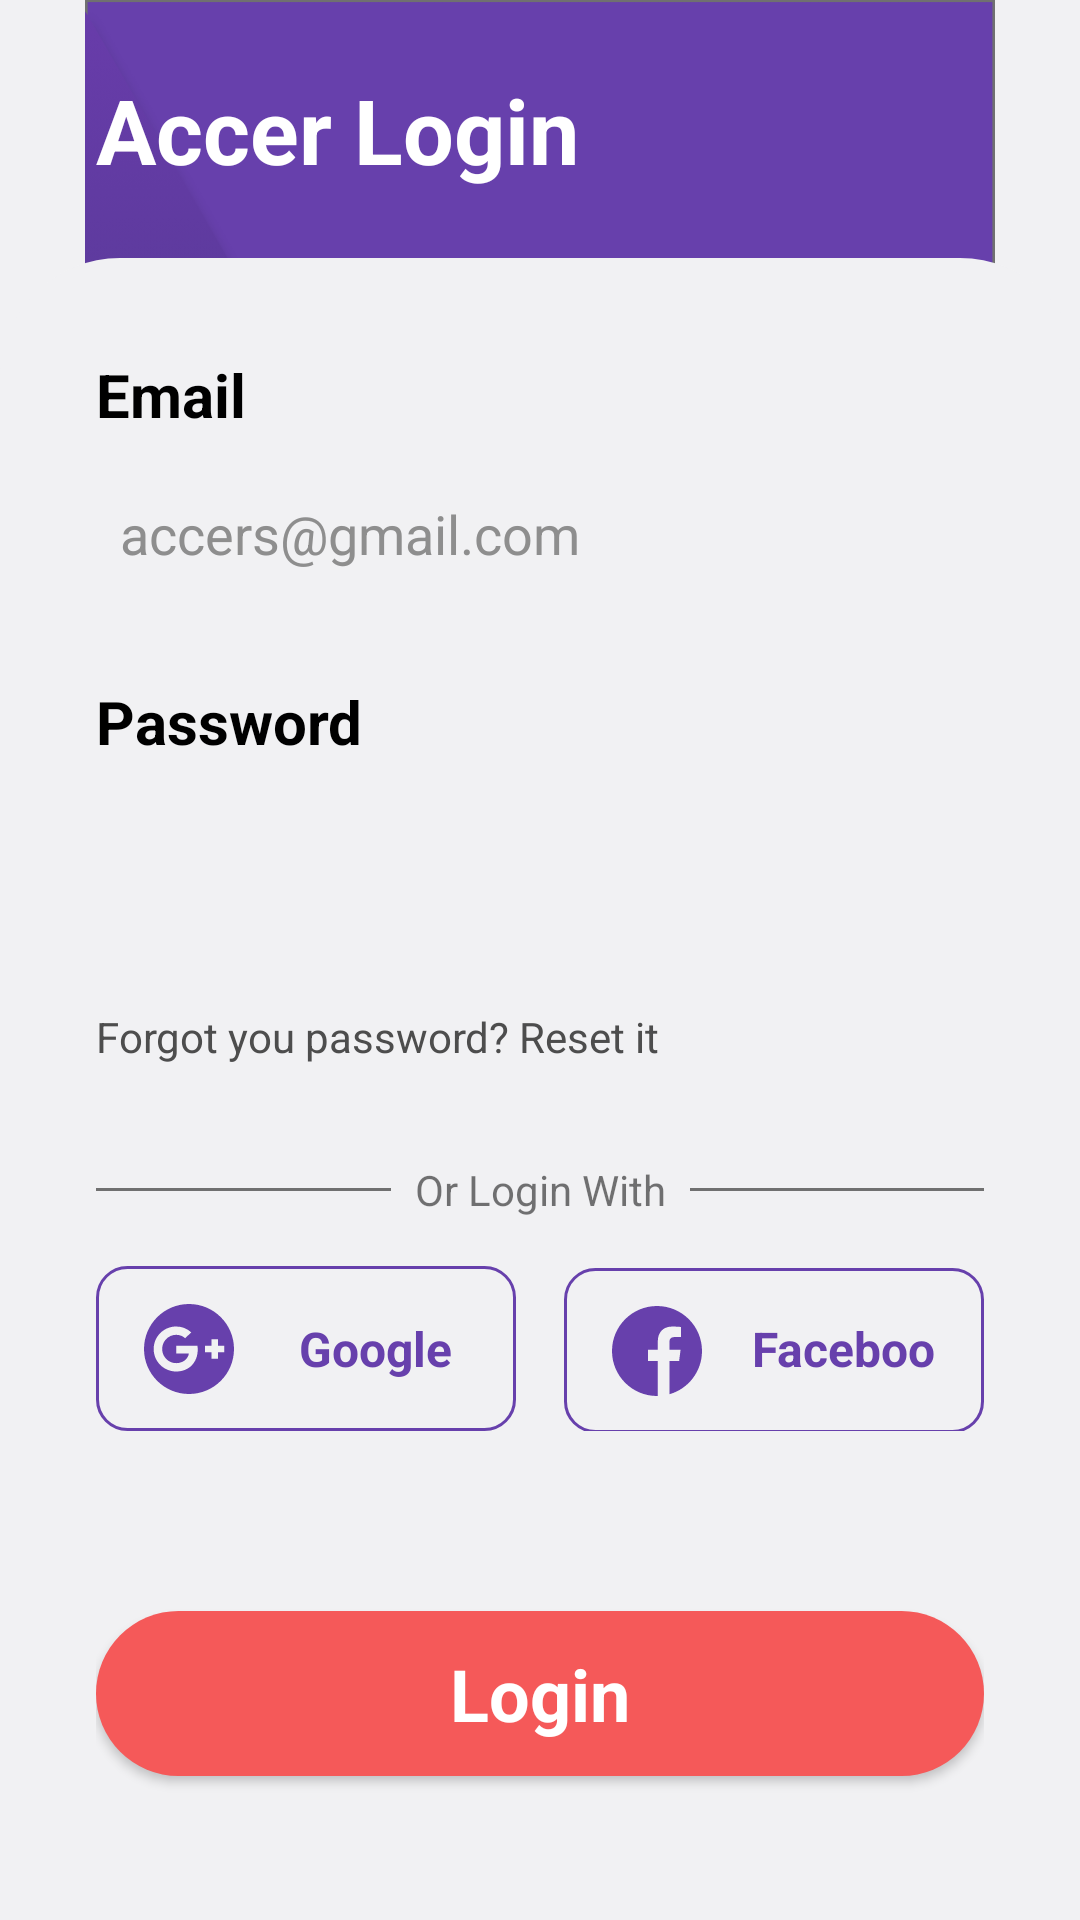

This screen was rendered from an Android layout file. Write that file and the resources it references.
<!-- AndroidManifest.xml: application theme Theme.Accers -->
<!-- res/layout/activity_sign_in.xml -->
<?xml version="1.0" encoding="utf-8"?>
<androidx.constraintlayout.widget.ConstraintLayout xmlns:android="http://schemas.android.com/apk/res/android"
    xmlns:app="http://schemas.android.com/apk/res-auto"
    xmlns:tools="http://schemas.android.com/tools"
    android:layout_width="match_parent"
    android:layout_height="match_parent"
    android:background="#F1F1F3"
    tools:context=".SignIn">


    <ImageView
        android:id="@+id/backgroundpng"
        android:layout_width="wrap_content"
        android:layout_height="wrap_content"
        android:scaleType="fitCenter"
        app:layout_constraintBottom_toBottomOf="parent"
        app:layout_constraintEnd_toEndOf="parent"
        app:layout_constraintStart_toStartOf="parent"
        app:layout_constraintTop_toTopOf="parent"
        app:srcCompat="@drawable/background_page" />

    <LinearLayout
        android:id="@+id/linearLayout"
        android:layout_width="match_parent"
        android:layout_height="wrap_content"
        android:background="@drawable/background_grey"
        android:orientation="vertical"
        android:padding="32dp"
        app:layout_constraintBottom_toBottomOf="parent"
        app:layout_constraintEnd_toEndOf="parent"
        app:layout_constraintStart_toStartOf="parent">

        <TextView
            android:id="@+id/email"
            android:layout_width="match_parent"
            android:layout_height="wrap_content"
            android:text="Email"
            android:textColor="#000000"
            android:textSize="20sp"
            android:textStyle="bold" />

        <EditText
            android:id="@+id/editTextEmail"
            android:layout_width="match_parent"
            android:layout_height="50dp"
            android:layout_marginTop="8dp"
            android:layout_marginBottom="24dp"
            android:background="@drawable/edittext_background"
            android:hint="accers@gmail.com"
            android:inputType="textEmailAddress"
            android:padding="8dp"
            android:textColor="#8e8e8e"
            android:textColorHint="#8e8e8e"
            android:textSize="18sp" />

        <TextView
            android:id="@+id/password"
            android:layout_width="match_parent"
            android:layout_height="wrap_content"
            android:text="Password"
            android:textColor="#000000"
            android:textSize="20sp"
            android:textStyle="bold" />

        <EditText
            android:id="@+id/editTextTextPassword"
            android:layout_width="match_parent"
            android:layout_height="50dp"
            android:layout_marginTop="8dp"
            android:layout_marginBottom="24dp"
            android:background="@drawable/edittext_background"
            android:inputType="textPassword"
            android:padding="8dp"
            android:textColor="#8e8e8e"
            android:textColorHint="#8e8e8e"
            android:textSize="18sp" />

        <TextView
            android:id="@+id/forgotten_password"
            android:layout_width="match_parent"
            android:layout_height="wrap_content"
            android:text="Forgot you password? Reset it"
            android:textColor="#4d4d4d" />

        <LinearLayout
            android:layout_width="match_parent"
            android:layout_height="wrap_content"
            android:layout_marginTop="32dp"
            android:orientation="horizontal">

            <View
                android:id="@+id/lineview"
                android:layout_width="wrap_content"
                android:layout_height="1dp"
                android:layout_gravity="center_vertical"
                android:layout_weight="1"
                android:background="#707070" />

            <TextView
                android:id="@+id/or_with"
                android:layout_width="wrap_content"
                android:layout_height="wrap_content"
                android:layout_marginStart="8dp"
                android:layout_marginEnd="8dp"
                android:text="Or Login With" />

            <View
                android:id="@+id/lineview1"
                android:layout_width="wrap_content"
                android:layout_height="1dp"
                android:layout_gravity="center_vertical"
                android:layout_weight="1"
                android:background="#707070" />

        </LinearLayout>

        <LinearLayout
            android:layout_width="match_parent"
            android:layout_height="wrap_content"
            android:orientation="horizontal">

            <androidx.appcompat.widget.AppCompatButton
                android:id="@+id/google"
                style="@android:style/Widget.Button"
                android:layout_width="0dp"
                android:layout_height="55dp"
                android:layout_marginTop="16dp"
                android:layout_marginEnd="8dp"
                android:layout_weight="0.5"
                android:background="@drawable/background_button_social"
                android:drawableStart="@drawable/google"
                android:drawablePadding="16dp"
                android:padding="16dp"
                android:text="Google"
                android:textColor="#6740AC"
                android:textSize="16sp"
                android:textStyle="bold" />

            <androidx.appcompat.widget.AppCompatButton
                android:id="@+id/facebook"
                style="@android:style/Widget.Button"
                android:layout_width="0dp"
                android:layout_height="55dp"
                android:layout_marginStart="8dp"
                android:layout_marginTop="16dp"
                android:layout_weight="0.5"
                android:background="@drawable/background_button_social"
                android:drawableStart="@drawable/facebook"
                android:drawablePadding="16dp"
                android:padding="16dp"
                android:text="Facebook"
                android:textColor="#6740AC"
                android:textSize="16sp"
                android:textStyle="bold" />
        </LinearLayout>

        <androidx.appcompat.widget.AppCompatButton
            android:id="@+id/login"
            style="@android:style/Widget.Button"
            android:layout_width="match_parent"
            android:layout_height="55dp"
            android:layout_marginTop="60dp"
            android:layout_marginBottom="16dp"
            android:background="@drawable/background_button"
            android:text="Login"
            android:textColor="#FFFFFF"
            android:textSize="24dp"
            android:textStyle="bold" />

    </LinearLayout>

    <TextView
        android:id="@+id/signin_headline"
        android:layout_width="wrap_content"
        android:layout_height="wrap_content"
        android:layout_marginStart="32dp"
        android:text="Accer Login "
        android:textColor="#FFFFFF"
        android:textSize="30dp"
        android:textStyle="bold"
        app:layout_constraintBottom_toTopOf="@+id/linearLayout"
        app:layout_constraintStart_toStartOf="parent"
        app:layout_constraintTop_toTopOf="parent" />
</androidx.constraintlayout.widget.ConstraintLayout>
<!-- resources referenced by this layout -->
<resources>
  <!-- drawable background_button (drawable) -->
  <?xml version="1.0" encoding="utf-8"?>
  <selector xmlns:android="http://schemas.android.com/apk/res/android">
  <item>
      <shape android:shape="rectangle">
          <solid android:color="#F55959"/>
          <corners android:radius="50dp"/>
      </shape>
  
  </item>
  </selector>
  <!-- drawable background_button_social (drawable) -->
  <?xml version="1.0" encoding="utf-8"?>
  <selector xmlns:android="http://schemas.android.com/apk/res/android">
      <item>
      <shape android:shape="rectangle">
  
          <corners android:radius="10dp"/>
          <stroke android:width="1dp" android:color="#6740AC"/>
      </shape>
  </item>
  </selector>
  <!-- drawable background_grey (drawable) -->
  <?xml version="1.0" encoding="utf-8"?>
  <selector xmlns:android="http://schemas.android.com/apk/res/android">
  <item>
      <shape android:shape="rectangle">
          <solid android:color="#F1F1F3"/>
          <corners android:topLeftRadius="40sp" android:topRightRadius="40sp"/>
      </shape>
  </item>
  </selector>
  <!-- drawable background_page: png bitmap (drawable-hdpi, 51877 bytes) -->
  <!-- drawable facebook: png bitmap (drawable-hdpi, 974 bytes) -->
  <!-- drawable google: png bitmap (drawable-hdpi, 1151 bytes) -->
  <style name="Theme.Accers" parent="Theme.MaterialComponents.DayNight.NoActionBar">
          
          <item name="colorPrimary">@color/purple_500</item>
          <item name="colorPrimaryVariant">#6740AC</item>
          <item name="colorOnPrimary">@color/white</item>
          
          <item name="colorSecondary">@color/teal_200</item>
          <item name="colorSecondaryVariant">@color/teal_700</item>
          <item name="colorOnSecondary">@color/black</item>
          
          <item name="android:statusBarColor" tools:targetApi="l">@color/ininite</item>
          
      </style>
  <color name="purple_500">#FF6200EE</color>
  <color name="white">#FFFFFFFF</color>
  <color name="teal_200">#FF03DAC5</color>
  <color name="teal_700">#FF018786</color>
  <color name="black">#FF000000</color>
  <color name="ininite">#6740AC</color>
</resources>
